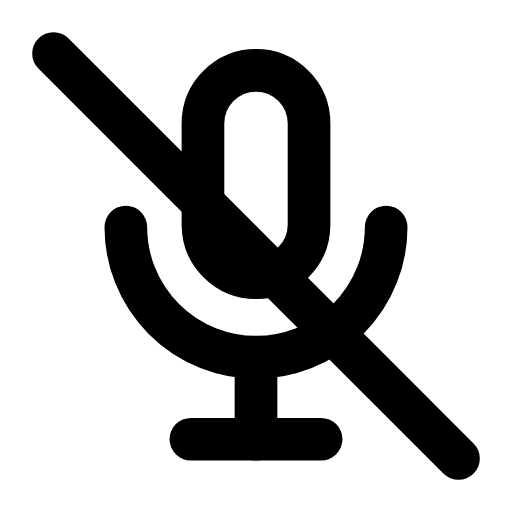
t = 0.00 s
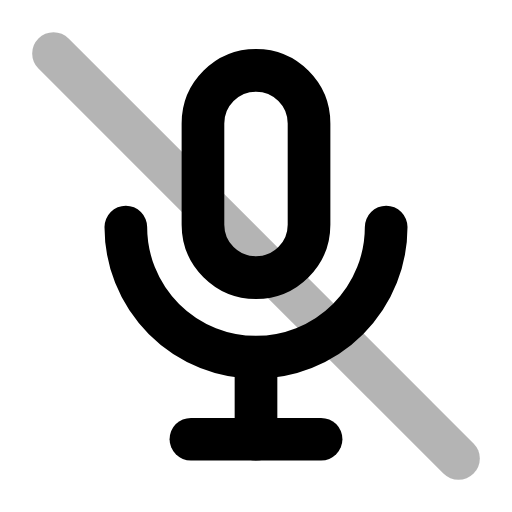
t = 0.22 s
t = 0.44 s: frame unchanged from t = 0.00 s, image omitted
t = 0.68 s: frame unchanged from t = 0.00 s, image omitted
t = 0.92 s: frame unchanged from t = 0.00 s, image omitted
t = 1.16 s: frame unchanged from t = 0.00 s, image omitted

The animated SVG that drew these frames (rendered in a browser with its animation timeline set to each time). Animation: 1 SMIL element (animate=1); one cycle of 1.40 s, repeats indefinitely.

<svg xmlns="http://www.w3.org/2000/svg" width="24" height="24" viewBox="0 0 24 24" fill="none"><g transform="translate(-1.56 -1.56) scale(1.13)"><path stroke="currentColor" stroke-width="1.77" stroke-linecap="round" stroke-linejoin="round" fill="none" d="M9.8 6.5A2.2 2.2 0 0 1 14.2 6.5L14.2 10.7A2.2 2.2 0 0 1 9.8 10.7L9.8 6.5Z"></path><path stroke="currentColor" stroke-width="1.77" stroke-linecap="round" stroke-linejoin="round" fill="none" d="M6.6 10.8A5.4 5.4 0 0 0 17.4 10.8"></path><line stroke="currentColor" stroke-width="1.77" stroke-linecap="round" stroke-linejoin="round" fill="none" x1="12" y1="16.2" x2="12" y2="19.6"></line><line stroke="currentColor" stroke-width="1.77" stroke-linecap="round" stroke-linejoin="round" fill="none" x1="9.3" y1="19.6" x2="14.7" y2="19.6"></line><line stroke="currentColor" stroke-width="1.77" stroke-linecap="round" stroke-linejoin="round" fill="none" x1="3.6" y1="3.6" x2="20.4" y2="20.4"><animate attributeName="opacity" values="1;1;0.15;1;1;1;1;0.15;1;1;1" keyTimes="0;0.144;0.207;0.27;0.45;0.6;0.72;0.762;0.804;0.9;1" dur="1.4s" repeatCount="indefinite" calcMode="spline" keySplines="0.16 1 0.3 1;0.16 1 0.3 1;0.16 1 0.3 1;0.16 1 0.3 1;0.16 1 0.3 1;0.16 1 0.3 1;0.16 1 0.3 1;0.16 1 0.3 1;0.16 1 0.3 1;0.16 1 0.3 1"/></line></g></svg>
